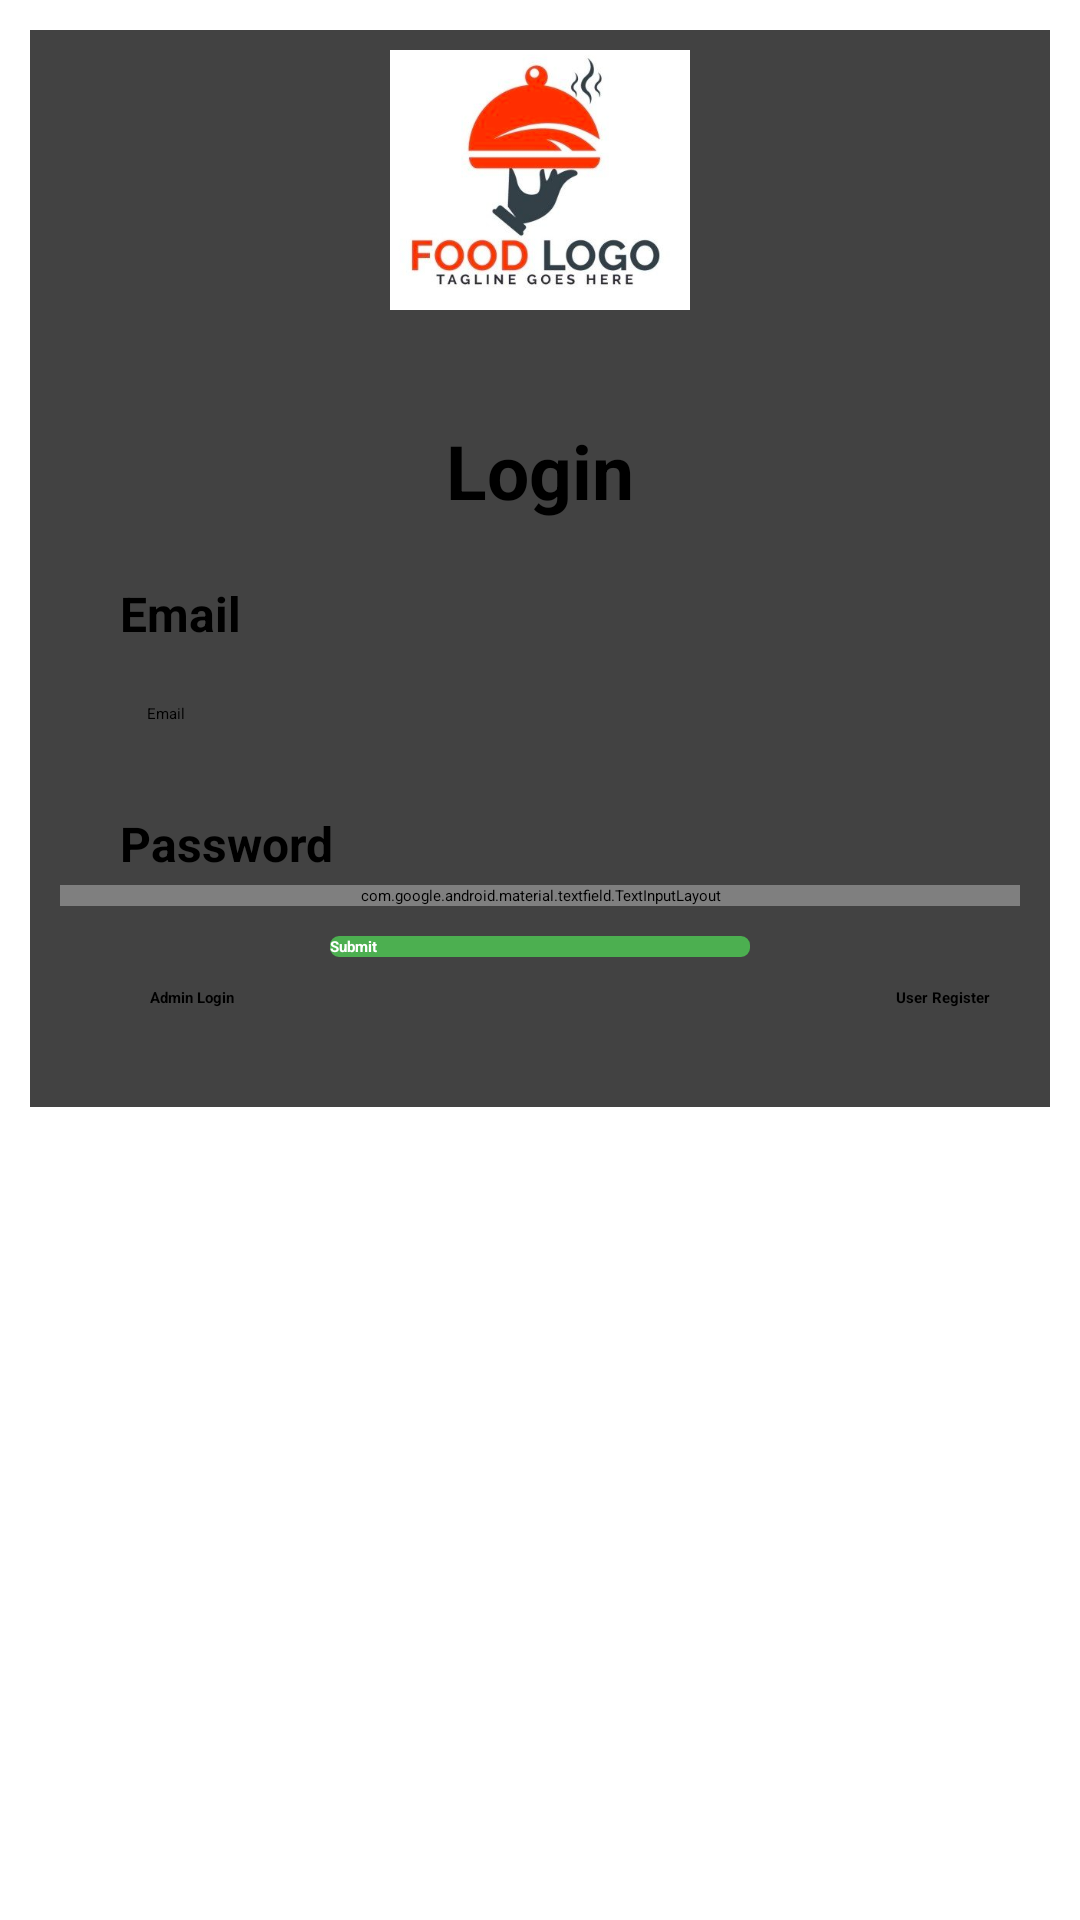

This screen was rendered from an Android layout file. Write that file and the resources it references.
<!-- AndroidManifest.xml: application theme Theme.RestaurantApp -->
<!-- res/layout/activity_user_login.xml -->
<?xml version="1.0" encoding="utf-8"?>
<ScrollView
    android:layout_width="match_parent"
    android:layout_height="match_parent"

    xmlns:android="http://schemas.android.com/apk/res/android">
    <LinearLayout xmlns:android="http://schemas.android.com/apk/res/android"
        android:layout_width="match_parent"
        android:layout_height="match_parent"
        android:gravity="center"
        android:background="@drawable/rbg"
        xmlns:app="http://schemas.android.com/apk/res-auto"

        android:orientation="vertical">


        <androidx.cardview.widget.CardView
            android:layout_width="match_parent"
            android:layout_height="wrap_content"
            android:layout_margin="10dp"
            android:scrollbars="vertical"

            >
<LinearLayout xmlns:android="http://schemas.android.com/apk/res/android"
    xmlns:app="http://schemas.android.com/apk/res-auto"
    xmlns:tools="http://schemas.android.com/tools"
    android:layout_width="match_parent"
    android:layout_height="match_parent"
    tools:context=".UserLoginActivity"

    android:orientation="vertical">


    <ImageView

        android:layout_width="100dp"
        android:layout_height="100dp"
        android:layout_gravity="center"
        android:src="@drawable/log"/>
    <TextView
        android:layout_width="wrap_content"
        android:layout_height="wrap_content"
        android:layout_gravity="center"
        android:layout_marginTop="30dp"
        android:text="Login"

        android:textColor="#000"
        android:textStyle="bold"
        android:textSize="25dp"
       />

    <TextView
        android:id="@+id/tv_email"
        android:text="Email"
        android:textSize="16dp"
        android:layout_marginTop="20dp"
        android:layout_gravity="left"
        android:layout_marginLeft="30dp"

        android:textColor="#000"
        android:textStyle="bold"
        android:layout_width="wrap_content"
        android:layout_height="wrap_content" />


    <EditText
        android:id="@+id/et_email"
        android:hint="Email"
        android:singleLine="true"
        android:padding="9dp"
        android:background="@drawable/edittext_reg_fields"
        android:layout_marginRight="30dp"
        android:layout_marginLeft="30dp"
        android:layout_marginTop="10dp"
        android:layout_width="match_parent"
        android:layout_height="wrap_content" />




    <TextView
        android:id="@+id/tv_pwd"
        android:text="Password"
        android:textSize="16dp"
        android:layout_marginTop="20dp"
        android:layout_gravity="left"
        android:layout_marginLeft="30dp"

        android:textColor="#000"
        android:textStyle="bold"
        android:layout_width="wrap_content"
        android:layout_height="wrap_content" />

    <com.google.android.material.textfield.TextInputLayout

        style="@style/TextInputLayout"
        android:layout_width="match_parent"
        android:layout_height="wrap_content"
        android:layout_marginLeft="10dp"
        android:layout_marginTop="3dp"
        android:layout_marginRight="10dp"
        android:hint="Enter Password"
        android:textColorHint="#000000"
        app:endIconMode="password_toggle">

        <com.google.android.material.textfield.TextInputEditText
            android:id="@+id/et_password"
            android:layout_width="match_parent"
            android:layout_height="wrap_content"
            android:inputType="textPassword"
            android:layout_marginRight="20dp"
            android:layout_marginLeft="20dp"
            android:layout_marginTop="10dp"
            android:maxLines="1" />
    </com.google.android.material.textfield.TextInputLayout>

    
    
    
    
    
    
    
    
    
    
    
    



    <Button
        android:id="@+id/btn_login"
        android:text="Submit"
        android:layout_marginTop="10dp"
        android:layout_marginLeft="100dp"
        android:layout_marginRight="100dp"
        android:background="@drawable/button_rounded"
        android:textColor="#fff"
        android:textStyle="bold"
        android:textAllCaps="false"
        android:layout_width="match_parent"
        android:layout_height="wrap_content"/>





    <LinearLayout
        android:layout_marginTop="10dp"
        android:orientation="horizontal"
        android:layout_marginBottom="20dp"
        android:layout_width="match_parent"
        android:layout_height="wrap_content">

        <TextView
            android:id="@+id/tvadmin"
            android:layout_width="wrap_content"
            android:layout_height="20dp"
            android:layout_marginLeft="40dp"
            android:text="Admin Login"
            android:textColor="#000"
            android:textStyle="bold" />

        <Space
            android:layout_width="0dp"
            android:layout_weight="1"
            android:layout_height="match_parent" />
        <TextView

            android:layout_marginRight="20dp"
            android:id="@+id/userregister"
            android:text="User Register"
            android:textColor="#000"
            android:textStyle="bold"
            android:layout_width="wrap_content"
            android:layout_height="20dp" />
    </LinearLayout>


</LinearLayout>
        </androidx.cardview.widget.CardView>
    </LinearLayout>
</ScrollView>
<!-- resources referenced by this layout -->
<resources>
  <!-- drawable button_rounded (drawable) -->
  <?xml version="1.0" encoding="utf-8"?>
  
  <selector xmlns:android="http://schemas.android.com/apk/res/android">
      <item>
          <shape android:shape="rectangle">
              <solid android:color="#4CAF50"/>
              <stroke android:color="#4CAF50" android:width="2dp" />
              
              <corners android:radius="2dp" />
          </shape>
      </item>
  </selector>
  <!-- drawable log: png bitmap (drawable, 105426 bytes) -->
  <style name="TextInputLayout" parent="Widget.MaterialComponents.TextInputLayout.FilledBox.Dense" />
</resources>
